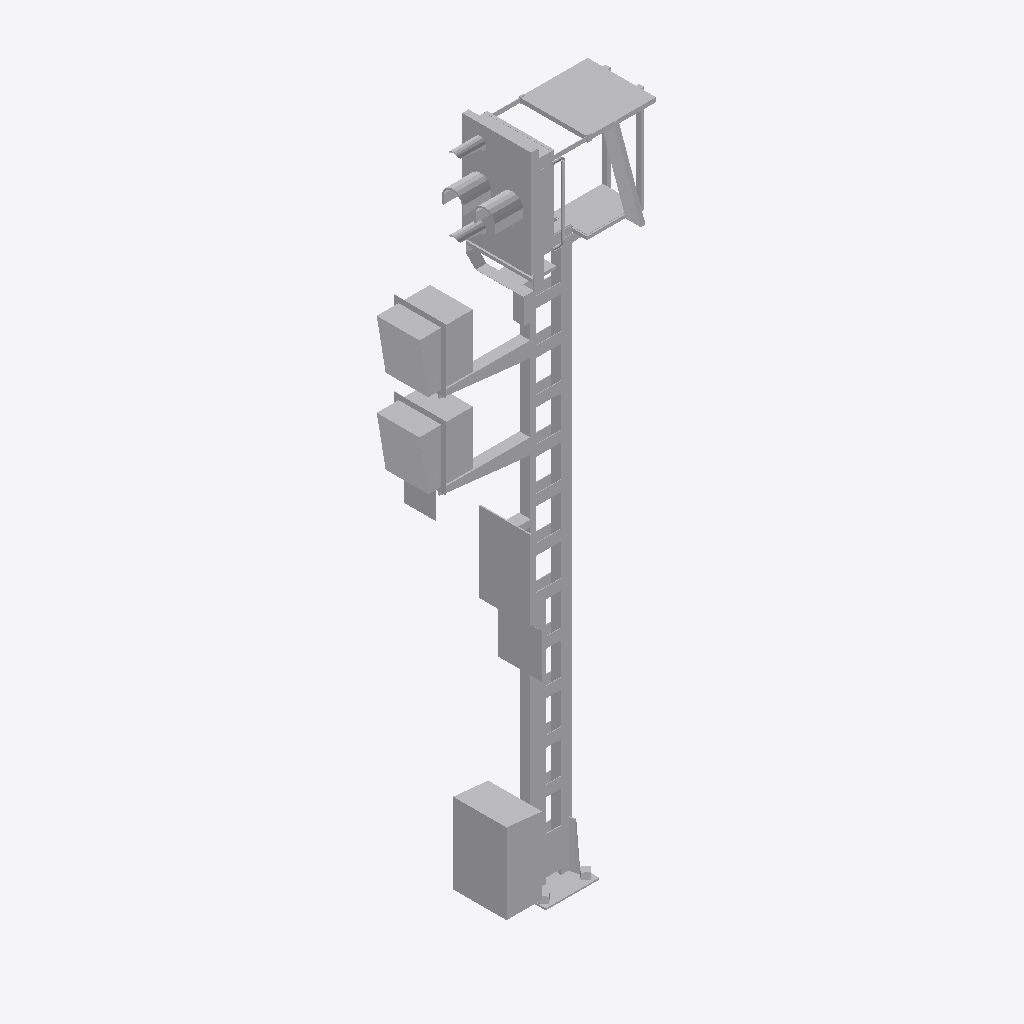
Isometric view of an IFC building model (IFC-SPF (STEP), schema IFC4, length unit metre), seen from the south-west, elements coloured by IFC class: 1 other element (light grey).
Extent 2.1 m × 0.7 m × 6.3 m (x, y, z). Storeys (1): Ebene 1 at 0.00 m. Elements (1): 1 IfcBuildingElementProxy.

HEADER;
FILE_DESCRIPTION(('ViewDefinition [ReferenceView_V1.1]'),'2;1');
FILE_NAME('','2022-09-20T11:53:58',(''),(''),'The EXPRESS Data Manager Version 5.02.0100.07 : ','20211019_1515(x64) - Exporter 20.2.60.15 - Defau','');
FILE_SCHEMA(('IFC4'));
ENDSEC;
DATA;
#107=IFCPROJECT('1sbjZZlkL0kAZ1TQB1Acwf',#42,'',$,$,'','',(#98),#93);
#14930=IFCSITE('1sbjZZlkL0kAZ1TQB1Acwh',#42,'Default',$,$,#14927,$,$,.ELEMENT.,(42,24,53,508911),(-71,-15,-29,-58837),0.0,$,$);
#122=IFCBUILDING('1sbjZZlkL0kAZ1TQB1Acwe',#42,'',$,$,#33,$,'',.ELEMENT.,$,$,$);
#135=IFCBUILDINGSTOREY('1sbjZZlkL0kAZ1TQ8_rPVM',#42,'Ebene 1',$,'Ebene:Ebene 1',#133,$,'Ebene 1',.ELEMENT.,0.0);
#14796=IFCBUILDINGELEMENTPROXY('0l8L22gi9FsutGmYFHSMCA',#42,'S 8000.5.7-18_M5200-2Zu-VS-B_LOD400-500:S 8000.5.7-18_M5200-2Zu-VS-B_LOD400-500:3346',$,'S 8000.5.7-18_M5200-2Zu-VS-B_LOD400-500:S 8000.5.7-18_M5200-2Zu-VS-B_LOD400-500',#14794,#14788,'3346',$);
ENDSEC;
